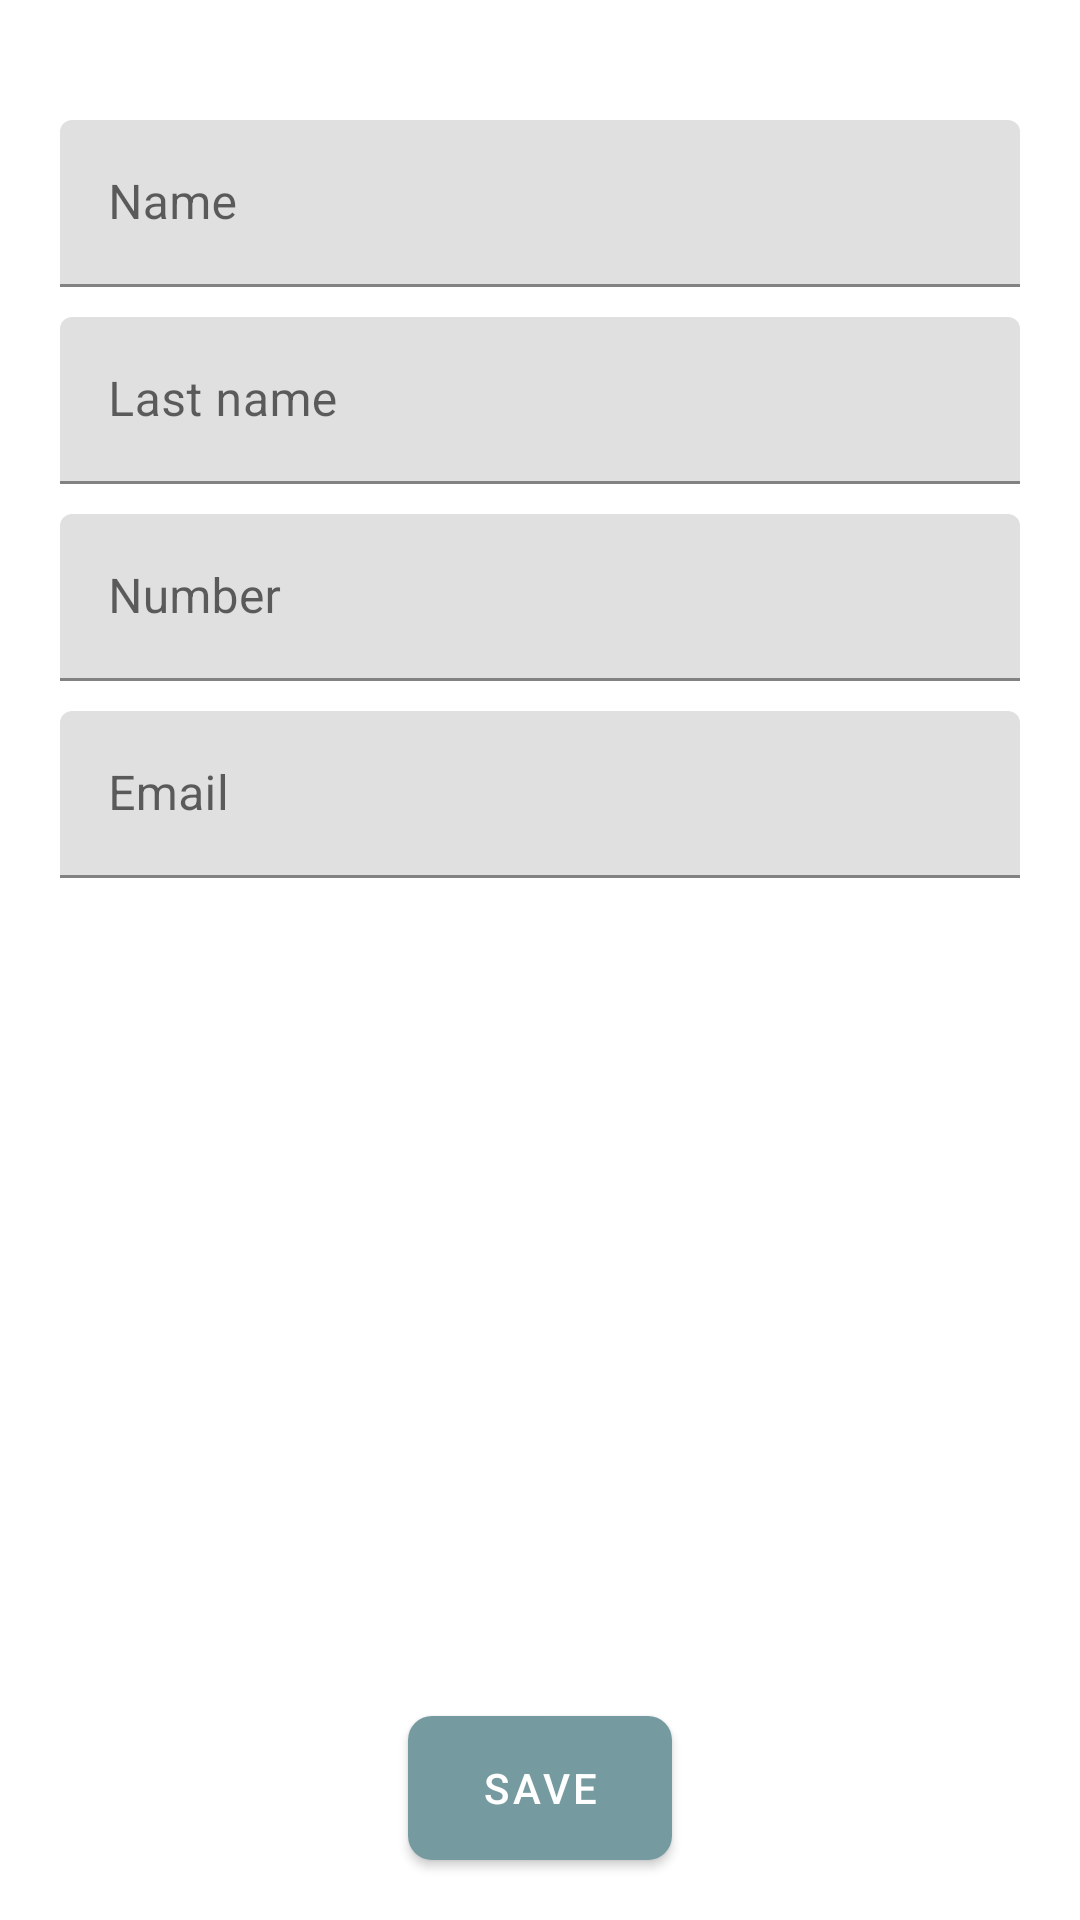

Write the Android layout XML for this screen, with the resource values it uses.
<!-- AndroidManifest.xml: application theme Theme.Ft_hangouts -->
<!-- res/layout/fragment_contact_editor.xml -->
<?xml version="1.0" encoding="utf-8"?>
<androidx.constraintlayout.widget.ConstraintLayout xmlns:android="http://schemas.android.com/apk/res/android"
    xmlns:app="http://schemas.android.com/apk/res-auto"
    xmlns:tools="http://schemas.android.com/tools"
    android:layout_width="match_parent"
    android:layout_height="match_parent"
    tools:context=".presentation.fragments.ContactCreatorFragment">

    <com.google.android.material.textfield.TextInputLayout
        android:id="@+id/inputLayoutName"
        android:layout_width="match_parent"
        android:layout_height="wrap_content"
        android:layout_marginHorizontal="20dp"
        android:layout_marginTop="40dp"
        app:layout_constraintTop_toTopOf="parent">

        <com.google.android.material.textfield.TextInputEditText
            android:id="@+id/edtName"
            android:layout_width="match_parent"
            android:layout_height="wrap_content"
            android:focusableInTouchMode="true"
            android:hint="@string/created_name_hint"
            android:inputType="text|textPersonName" />
    </com.google.android.material.textfield.TextInputLayout>

    <com.google.android.material.textfield.TextInputLayout
        android:id="@+id/inputLayoutLastName"
        android:layout_width="match_parent"
        android:layout_height="wrap_content"
        android:layout_marginHorizontal="20dp"
        android:layout_marginTop="10dp"
        app:layout_constraintTop_toBottomOf="@+id/inputLayoutName">

        <com.google.android.material.textfield.TextInputEditText
            android:id="@+id/edtLastName"
            android:layout_width="match_parent"
            android:layout_height="wrap_content"
            android:focusableInTouchMode="true"
            android:hint="@string/created_last_name_hint"
            android:inputType="text|textPersonName" />
    </com.google.android.material.textfield.TextInputLayout>

    <com.google.android.material.textfield.TextInputLayout
        android:id="@+id/inputLayoutNumber"
        android:layout_width="match_parent"
        android:layout_height="wrap_content"
        android:layout_marginHorizontal="20dp"
        android:layout_marginTop="10dp"
        app:layout_constraintTop_toBottomOf="@+id/inputLayoutLastName">

        <com.google.android.material.textfield.TextInputEditText
            android:id="@+id/edtNumber"
            android:layout_width="match_parent"
            android:layout_height="wrap_content"
            android:focusableInTouchMode="true"
            android:hint="@string/created_number_hint"
            android:inputType="text|number" />
    </com.google.android.material.textfield.TextInputLayout>

    <com.google.android.material.textfield.TextInputLayout
        android:id="@+id/inputLayoutEmail"
        android:layout_width="match_parent"
        android:layout_height="wrap_content"
        android:layout_marginHorizontal="20dp"
        android:layout_marginTop="10dp"
        app:layout_constraintTop_toBottomOf="@+id/inputLayoutNumber">

        <com.google.android.material.textfield.TextInputEditText
            android:id="@+id/edtEmail"
            android:layout_width="match_parent"
            android:layout_height="wrap_content"
            android:focusableInTouchMode="true"
            android:hint="@string/created_email_hint"
            android:imeOptions="actionDone"
            android:inputType="text|textEmailAddress"
            android:selectAllOnFocus="true" />
    </com.google.android.material.textfield.TextInputLayout>

    <Button
        android:id="@+id/buttonSave"
        android:layout_width="wrap_content"
        android:layout_height="wrap_content"
        android:layout_marginBottom="20dp"
        android:background="@drawable/save_button"
        android:text="@string/save"
        app:layout_constraintBottom_toBottomOf="parent"
        app:layout_constraintEnd_toEndOf="parent"
        app:layout_constraintStart_toStartOf="parent" />
</androidx.constraintlayout.widget.ConstraintLayout>
<!-- resources referenced by this layout -->
<resources>
  <!-- drawable save_button (drawable) -->
  <?xml version="1.0" encoding="utf-8"?>
  <selector xmlns:android="http://schemas.android.com/apk/res/android">
      <item android:state_pressed="true">
          <ripple android:color="@color/colorPrimaryDark">
  
              <item>
                  <shape android:shape="rectangle" android:tint="@color/colorPrimary">
                      <corners android:radius="8dp" />
                      <solid android:color="@color/colorPrimaryDark" />
                  </shape>
              </item>
          </ripple>
      </item>
      <item android:state_enabled="true">
          <ripple android:color="@color/colorPrimary">
  
              <item>
                  <shape android:shape="rectangle" android:tint="@color/colorPrimary">
                      <corners android:radius="8dp" />
                      <solid android:color="@color/colorPrimaryDark" />
                  </shape>
              </item>
          </ripple>
      </item>
  </selector>
  <string name="created_email_hint">Email</string>
  <string name="created_last_name_hint">Last name</string>
  <string name="created_name_hint">Name</string>
  <string name="created_number_hint">Number</string>
  <string name="save">Save</string>
  <style name="Theme.Ft_hangouts" parent="Theme.MaterialComponents.DayNight.NoActionBar">
          <item name="colorPrimary">@color/colorPrimary</item>
          <item name="colorPrimaryVariant">@color/colorPrimaryDark</item>
          <item name="colorOnPrimary">@color/controlNormal</item>
          <item name="android:windowLightStatusBar">false</item>
          <item name="colorSecondary">@color/colorPrimary</item>
          <item name="colorSecondaryVariant">@color/colorPrimaryDark</item>
          <item name="colorOnSecondary">@color/colorSecondary</item>
          <item name="android:statusBarColor">?attr/colorPrimaryVariant</item>
          <item name="android:popupBackground">@color/colorPrimary</item>
      </style>
  <color name="colorPrimaryDark">#2E464A</color>
  <color name="colorPrimary">#759AA0</color>
  <color name="controlNormal">#FFFFFFFF</color>
  <color name="colorSecondary">#FF000000</color>
</resources>
